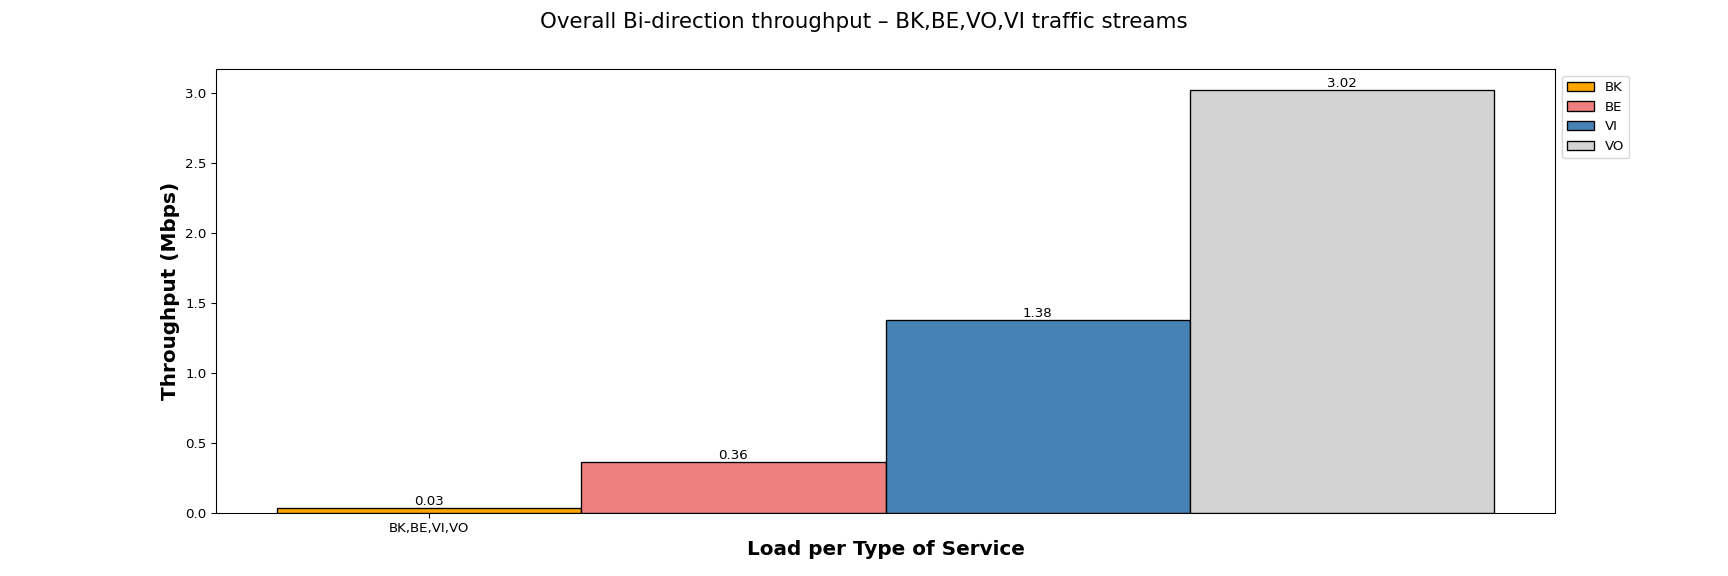

The table this chart was drawn from, first rows:
Load per Type of Service, BK, BE, VI, VO
BK,BE,VI,VO, 0.03, 0.36, 1.38, 3.02
